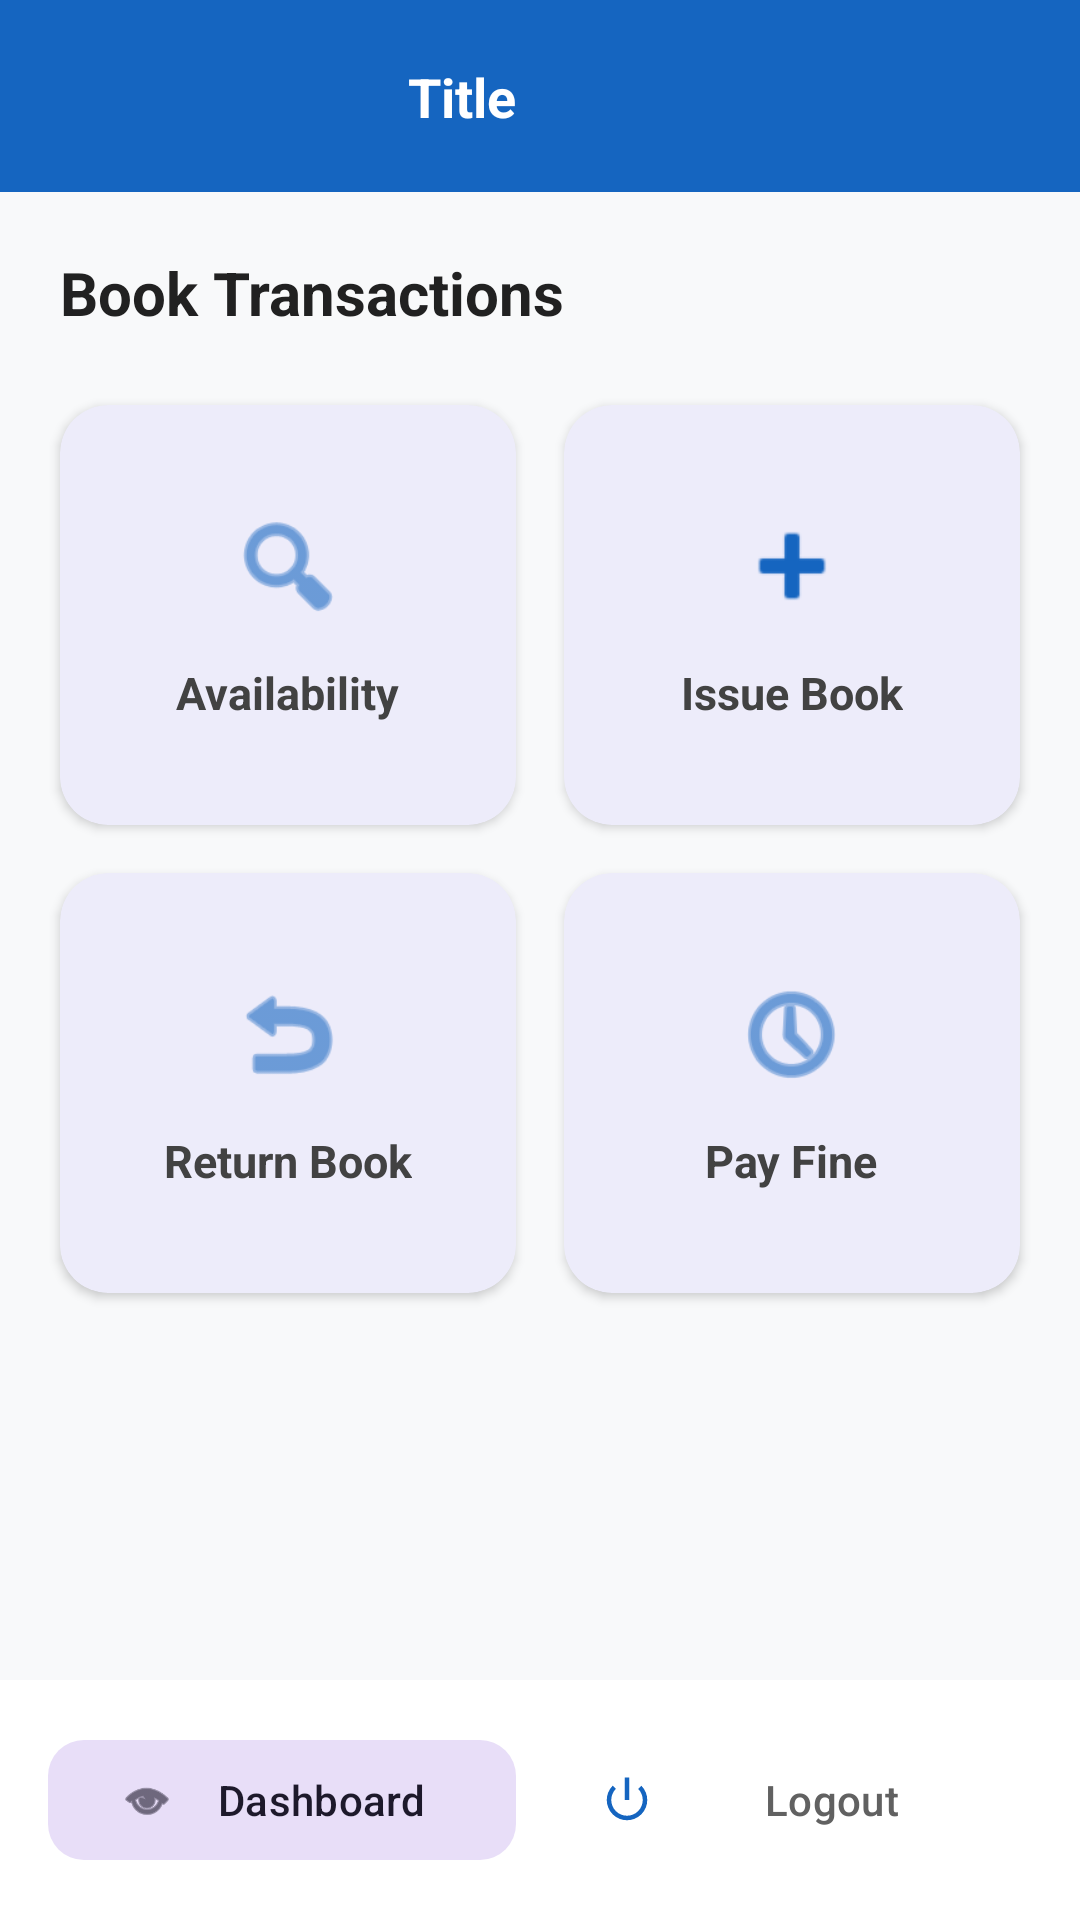

Produce the Android XML layout that renders to this screen, including the resource entries it uses.
<!-- AndroidManifest.xml: application theme Theme.LibraryManagement -->
<!-- res/layout/activity_transactions.xml -->
<?xml version="1.0" encoding="utf-8"?>
<androidx.constraintlayout.widget.ConstraintLayout xmlns:android="http://schemas.android.com/apk/res/android"
    xmlns:app="http://schemas.android.com/apk/res-auto"
    android:layout_width="match_parent"
    android:layout_height="match_parent"
    android:background="#F8F9FA">

    <include
        android:id="@+id/include_toolbar"
        layout="@layout/toolbar_layout" />

    <LinearLayout
        android:layout_width="match_parent"
        android:layout_height="0dp"
        android:orientation="vertical"
        android:padding="12dp"
        app:layout_constraintBottom_toTopOf="@id/layout_bottom_buttons"
        app:layout_constraintTop_toBottomOf="@id/include_toolbar">

        <TextView
            android:layout_width="wrap_content"
            android:layout_height="wrap_content"
            android:layout_marginStart="8dp"
            android:layout_marginTop="8dp"
            android:layout_marginBottom="16dp"
            android:text="Book Transactions"
            android:textColor="#212121"
            android:textSize="20sp"
            android:textStyle="bold" />

        <GridLayout
            android:layout_width="match_parent"
            android:layout_height="wrap_content"
            android:alignmentMode="alignMargins"
            android:columnCount="2"
            android:rowCount="2">

            <com.google.android.material.card.MaterialCardView
                android:id="@+id/card_book_available"
                android:layout_width="0dp"
                android:layout_height="140dp"
                android:layout_rowWeight="1"
                android:layout_columnWeight="1"
                android:layout_margin="8dp"
                android:clickable="true"
                android:focusable="true"
                app:cardCornerRadius="16dp"
                app:cardElevation="2dp"
                app:strokeWidth="0dp">

                <LinearLayout
                    android:layout_width="match_parent"
                    android:layout_height="match_parent"
                    android:gravity="center"
                    android:orientation="vertical"
                    android:padding="16dp">

                    <ImageView
                        android:layout_width="40dp"
                        android:layout_height="40dp"
                        android:src="@android:drawable/ic_menu_search"
                        app:tint="@color/colorPrimary" />

                    <TextView
                        android:layout_width="wrap_content"
                        android:layout_height="wrap_content"
                        android:layout_marginTop="12dp"
                        android:text="Availability"
                        android:textColor="#424242"
                        android:textSize="15sp"
                        android:textStyle="bold" />
                </LinearLayout>
            </com.google.android.material.card.MaterialCardView>

            <com.google.android.material.card.MaterialCardView
                android:id="@+id/card_issue_book"
                android:layout_width="0dp"
                android:layout_height="140dp"
                android:layout_rowWeight="1"
                android:layout_columnWeight="1"
                android:layout_margin="8dp"
                android:clickable="true"
                android:focusable="true"
                app:cardCornerRadius="16dp"
                app:cardElevation="2dp"
                app:strokeWidth="0dp">

                <LinearLayout
                    android:layout_width="match_parent"
                    android:layout_height="match_parent"
                    android:gravity="center"
                    android:orientation="vertical"
                    android:padding="16dp">

                    <ImageView
                        android:layout_width="40dp"
                        android:layout_height="40dp"
                        android:src="@android:drawable/ic_input_add"
                        app:tint="@color/colorPrimary" />

                    <TextView
                        android:layout_width="wrap_content"
                        android:layout_height="wrap_content"
                        android:layout_marginTop="12dp"
                        android:text="Issue Book"
                        android:textColor="#424242"
                        android:textSize="15sp"
                        android:textStyle="bold" />
                </LinearLayout>
            </com.google.android.material.card.MaterialCardView>

            <com.google.android.material.card.MaterialCardView
                android:id="@+id/card_return_book"
                android:layout_width="0dp"
                android:layout_height="140dp"
                android:layout_rowWeight="1"
                android:layout_columnWeight="1"
                android:layout_margin="8dp"
                android:clickable="true"
                android:focusable="true"
                app:cardCornerRadius="16dp"
                app:cardElevation="2dp"
                app:strokeWidth="0dp">

                <LinearLayout
                    android:layout_width="match_parent"
                    android:layout_height="match_parent"
                    android:gravity="center"
                    android:orientation="vertical"
                    android:padding="16dp">

                    <ImageView
                        android:layout_width="40dp"
                        android:layout_height="40dp"
                        android:src="@android:drawable/ic_menu_revert"
                        app:tint="@color/colorPrimary" />

                    <TextView
                        android:layout_width="wrap_content"
                        android:layout_height="wrap_content"
                        android:layout_marginTop="12dp"
                        android:text="Return Book"
                        android:textColor="#424242"
                        android:textSize="15sp"
                        android:textStyle="bold" />
                </LinearLayout>
            </com.google.android.material.card.MaterialCardView>

            <com.google.android.material.card.MaterialCardView
                android:id="@+id/card_pay_fine"
                android:layout_width="0dp"
                android:layout_height="140dp"
                android:layout_rowWeight="1"
                android:layout_columnWeight="1"
                android:layout_margin="8dp"
                android:clickable="true"
                android:focusable="true"
                app:cardCornerRadius="16dp"
                app:cardElevation="2dp"
                app:strokeWidth="0dp">

                <LinearLayout
                    android:layout_width="match_parent"
                    android:layout_height="match_parent"
                    android:gravity="center"
                    android:orientation="vertical"
                    android:padding="16dp">

                    <ImageView
                        android:layout_width="40dp"
                        android:layout_height="40dp"
                        android:src="@android:drawable/ic_menu_recent_history"
                        app:tint="@color/colorPrimary" />

                    <TextView
                        android:layout_width="wrap_content"
                        android:layout_height="wrap_content"
                        android:layout_marginTop="12dp"
                        android:text="Pay Fine"
                        android:textColor="#424242"
                        android:textSize="15sp"
                        android:textStyle="bold" />
                </LinearLayout>
            </com.google.android.material.card.MaterialCardView>

        </GridLayout>

    </LinearLayout>

    <LinearLayout
        android:id="@+id/layout_bottom_buttons"
        android:layout_width="match_parent"
        android:layout_height="wrap_content"
        android:background="@color/white"
        android:orientation="horizontal"
        android:padding="16dp"
        app:layout_constraintBottom_toBottomOf="parent">

        <com.google.android.material.button.MaterialButton
            android:id="@+id/btn_home"
            style="@style/Widget.Material3.Button.TonalButton"
            android:layout_width="0dp"
            android:layout_height="wrap_content"
            android:layout_marginEnd="8dp"
            android:layout_weight="1"
            android:text="Dashboard"
            app:cornerRadius="12dp"
            app:icon="@android:drawable/ic_menu_view" />

        <com.google.android.material.button.MaterialButton
            android:id="@+id/btn_logout"
            style="@style/Widget.Material3.Button.TextButton"
            android:layout_width="0dp"
            android:layout_height="wrap_content"
            android:layout_marginStart="8dp"
            android:layout_weight="1"
            android:text="Logout"
            android:textColor="#616161"
            app:icon="@android:drawable/ic_lock_power_off" />
    </LinearLayout>

</androidx.constraintlayout.widget.ConstraintLayout>
<!-- res/layout/toolbar_layout.xml (included above) -->
<?xml version="1.0" encoding="utf-8"?>
<com.google.android.material.appbar.MaterialToolbar xmlns:android="http://schemas.android.com/apk/res/android"
    xmlns:app="http://schemas.android.com/apk/res-auto"
    android:id="@+id/toolbar"
    android:layout_width="match_parent"
    android:layout_height="?attr/actionBarSize"
    android:background="@color/colorPrimary"
    android:elevation="4dp"
    app:contentInsetStart="0dp">

    <androidx.constraintlayout.widget.ConstraintLayout
        android:layout_width="match_parent"
        android:layout_height="match_parent">

        <ImageButton
            android:id="@+id/btn_back"
            android:layout_width="48dp"
            android:layout_height="48dp"
            android:layout_marginStart="4dp"
            android:background="?attr/selectableItemBackgroundBorderless"
            android:contentDescription="Back"
            android:padding="12dp"
            android:src="@drawable/ic_back_white"
            android:visibility="gone"
            app:layout_constraintBottom_toBottomOf="parent"
            app:layout_constraintStart_toStartOf="parent"
            app:layout_constraintTop_toTopOf="parent" />

        <TextView
            android:id="@+id/toolbar_title"
            android:layout_width="0dp"
            android:layout_height="wrap_content"
            android:layout_marginHorizontal="16dp"
            android:gravity="center"
            android:text="Title"
            android:textColor="@color/white"
            android:textSize="18sp"
            android:textStyle="bold"
            app:layout_constraintBottom_toBottomOf="parent"
            app:layout_constraintEnd_toStartOf="@+id/btn_toolbar_home"
            app:layout_constraintStart_toEndOf="@+id/btn_back"
            app:layout_constraintTop_toTopOf="parent" />

        <ImageButton
            android:id="@+id/btn_toolbar_home"
            android:layout_width="48dp"
            android:layout_height="48dp"
            android:layout_marginEnd="4dp"
            android:background="?attr/selectableItemBackgroundBorderless"
            android:contentDescription="Home"
            android:padding="12dp"
            android:src="@drawable/ic_home_white"
            app:layout_constraintBottom_toBottomOf="parent"
            app:layout_constraintEnd_toEndOf="parent"
            app:layout_constraintTop_toTopOf="parent" />

    </androidx.constraintlayout.widget.ConstraintLayout>

</com.google.android.material.appbar.MaterialToolbar>
<!-- resources referenced by this layout -->
<resources>
  <color name="colorPrimary">#1565C0</color>
  <color name="white">#FFFFFFFF</color>
  <style name="Theme.LibraryManagement" parent="Theme.Material3.Light.NoActionBar">
          
          <item name="colorPrimary">@color/colorPrimary</item>
          <item name="colorPrimaryVariant">@color/colorPrimaryDark</item>
          <item name="colorOnPrimary">@color/colorButtonText</item>
          
          <item name="colorSecondary">@color/colorAccent</item>
          <item name="colorSecondaryVariant">@color/colorAccent</item>
          <item name="colorOnSecondary">@color/black</item>
          
          <item name="android:statusBarColor">@color/colorPrimaryDark</item>
          
      </style>
  <color name="colorPrimaryDark">#003c8f</color>
  <color name="colorButtonText">#FFFFFF</color>
  <color name="colorAccent">#FF6F00</color>
  <color name="black">#FF000000</color>
</resources>
